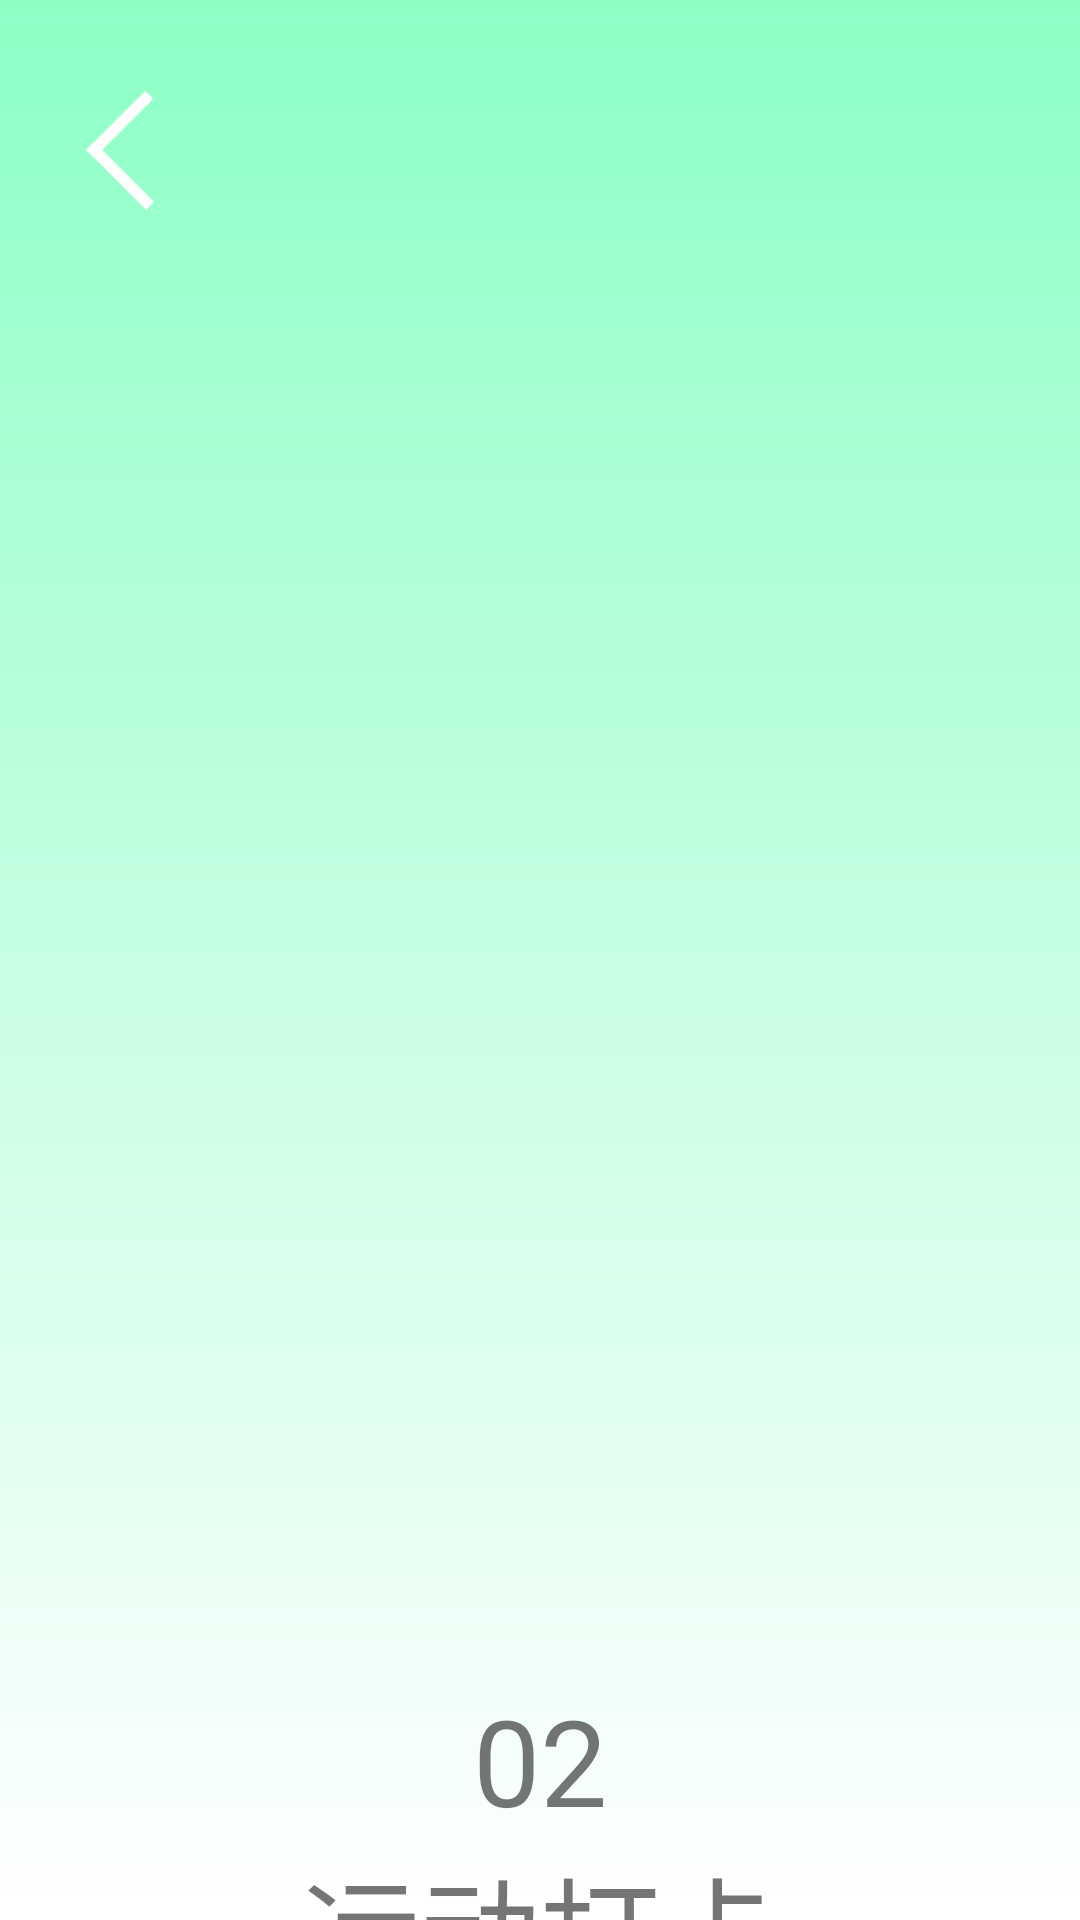

Android layout source for this screen:
<!-- AndroidManifest.xml: application theme Theme.PregProject -->
<!-- res/layout/activity_sub_daka_sport_a.xml -->
<?xml version="1.0" encoding="utf-8"?>
<FrameLayout xmlns:android="http://schemas.android.com/apk/res/android"
    xmlns:app="http://schemas.android.com/apk/res-auto"
    xmlns:tools="http://schemas.android.com/tools"
    android:layout_width="match_parent"
    android:layout_height="match_parent"
    android:background="@drawable/jianbian_sport_bg"
    tools:context="pregproject.pregproject.professor.daka.SubActivity_daka_sport_a">


    <LinearLayout
        android:id="@+id/ll_pro_daka_r"
        android:layout_width="match_parent"
        android:layout_height="match_parent"
        android:orientation="vertical">

        <ImageView
            android:onClick="back"
            android:layout_width="60dp"
            android:layout_height="60dp"
            android:layout_marginLeft="10dp"
            android:layout_marginTop="20dp"
            android:background="@drawable/back"/>
        <ImageView
            android:layout_width="400dp"
            android:layout_height="400dp"
            android:layout_gravity="center_horizontal"
            android:src="@drawable/pic_sport"
            android:layout_marginTop="80dp"/>


        <TextView
            android:layout_width="match_parent"
            android:layout_height="wrap_content"
            android:text="02"
            android:textSize="40sp"
            android:gravity="center"
            />
        <TextView
            android:layout_width="match_parent"
            android:layout_height="wrap_content"
            android:text="运动打卡"
            android:textSize="40sp"
            android:gravity="center"
            />



    </LinearLayout>

</FrameLayout>
<!-- resources referenced by this layout -->
<resources>
  <!-- drawable back: png bitmap (drawable, 2119 bytes) -->
  <!-- drawable jianbian_sport_bg (drawable) -->
  <?xml version="1.0" encoding="utf-8"?>
  <shape xmlns:android="http://schemas.android.com/apk/res/android">
  
      <gradient
          android:startColor="#8DFFC5"
          android:endColor="@color/white"
          android:angle="270"/>
  
  </shape>
  <style name="Theme.PregProject" parent="Theme.MaterialComponents.DayNight.NoActionBar.Bridge">
          
          <item name="colorPrimary">@color/purple_500</item>
          <item name="colorPrimaryVariant">#FE8093</item>
          <item name="colorOnPrimary">@color/white</item>
          
          <item name="colorSecondary">@color/teal_200</item>
          <item name="colorSecondaryVariant">@color/teal_700</item>
          <item name="colorOnSecondary">@color/black</item>
          
          <item name="android:statusBarColor" tools:targetApi="l">?attr/colorPrimaryVariant</item>
          
      </style>
  <color name="white">#FFFFFFFF</color>
  <color name="purple_500">#FF6200EE</color>
  <color name="teal_200">#FF03DAC5</color>
  <color name="teal_700">#FF018786</color>
  <color name="black">#FF000000</color>
</resources>
